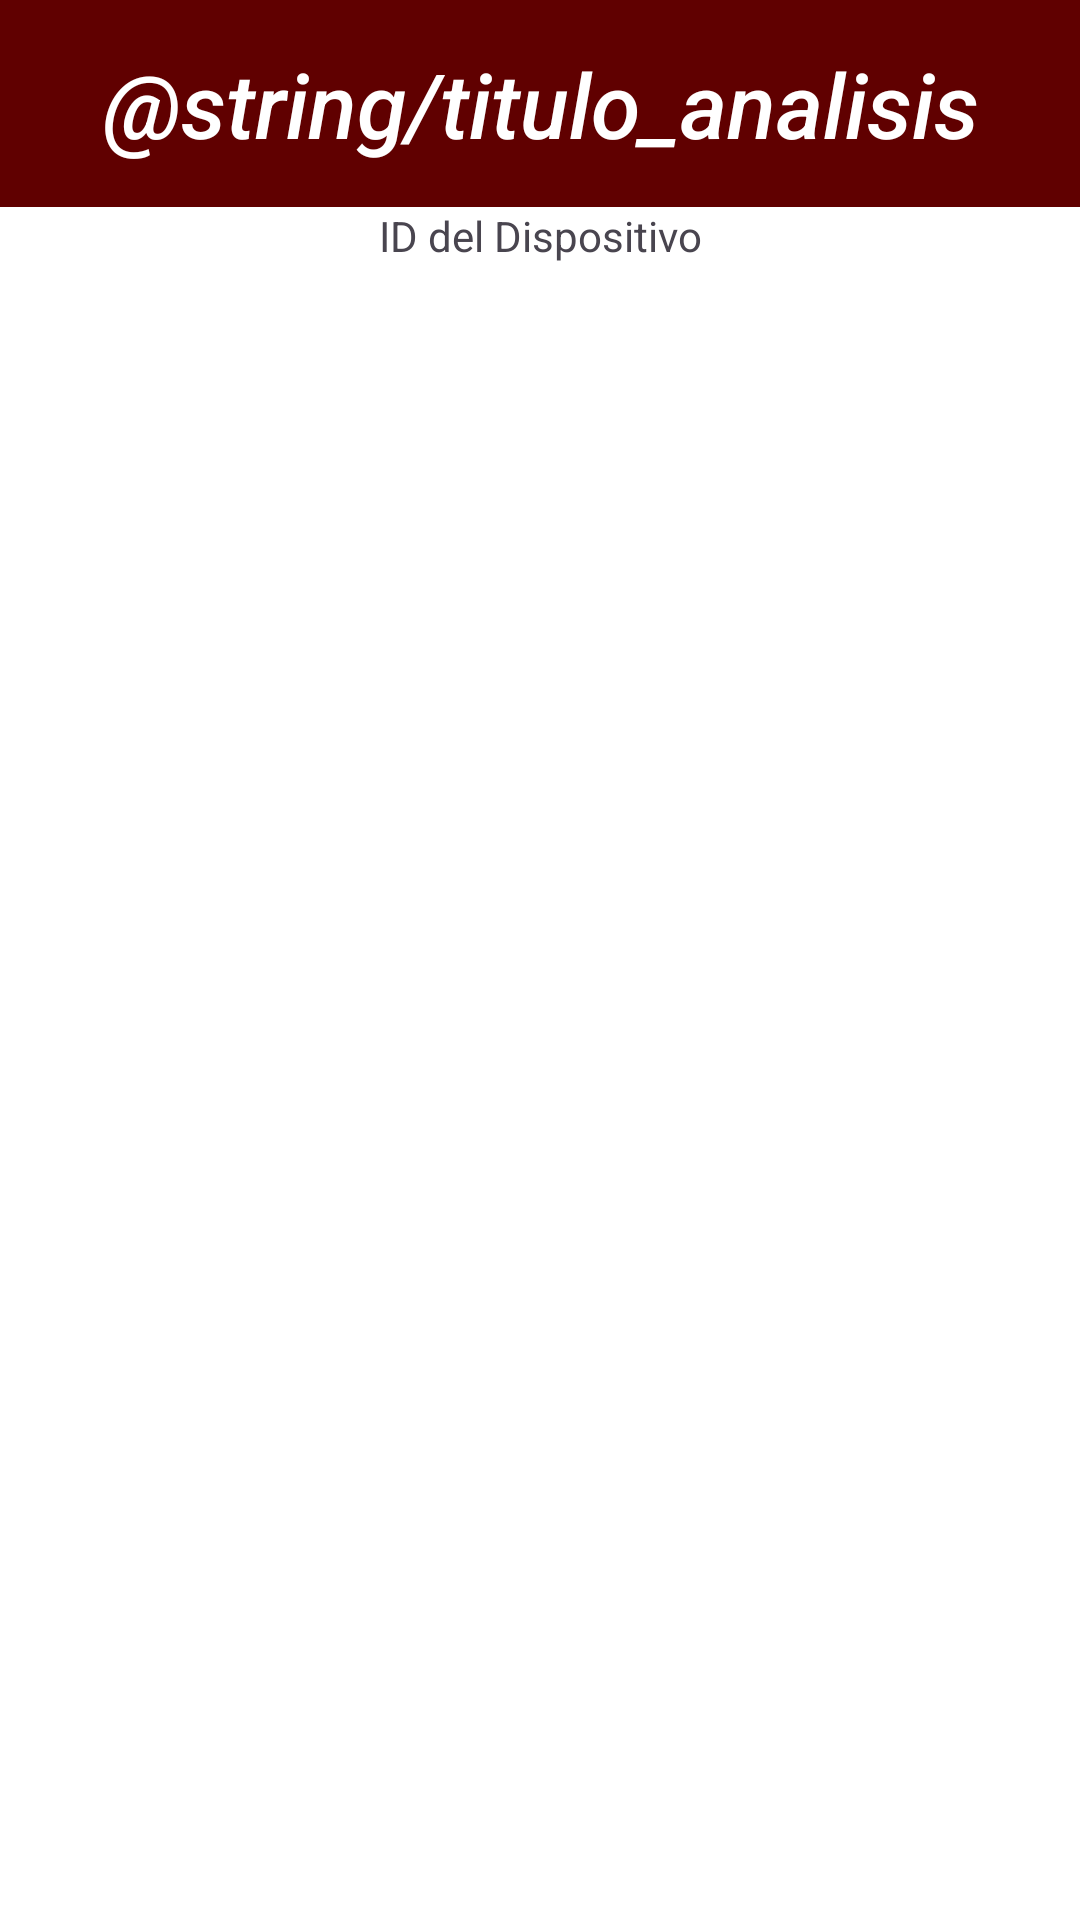

Layout XML and referenced resources for this Android screen:
<!-- AndroidManifest.xml: application theme Theme.Asniff -->
<!-- res/layout/activity_analisis_wifi.xml -->
<?xml version="1.0" encoding="utf-8"?>
<androidx.constraintlayout.widget.ConstraintLayout xmlns:android="http://schemas.android.com/apk/res/android"
    xmlns:app="http://schemas.android.com/apk/res-auto"
    xmlns:tools="http://schemas.android.com/tools"
    android:id="@+id/main"
    android:layout_width="match_parent"
    android:layout_height="match_parent"
    tools:context=".AnalisisWifi">

    <LinearLayout
        android:id="@+id/linearLayout"
        android:layout_width="425dp"
        android:layout_height="69dp"
        android:background="#600000"
        android:gravity="center"
        android:orientation="horizontal"
        app:layout_constraintEnd_toEndOf="parent"
        app:layout_constraintStart_toStartOf="parent"
        app:layout_constraintTop_toTopOf="parent">

        <TextView
            android:id="@+id/textView"
            android:layout_width="wrap_content"
            android:layout_height="wrap_content"
            android:fontFamily="sans-serif-medium"
            android:gravity="center"
            android:text="@string/titulo_analisis"
            android:textColor="#FFFFFF"
            android:textSize="30sp"
            android:textStyle="italic" />

    </LinearLayout>

    <TextView
        android:id="@+id/textViewIdDispositivo"
        android:layout_width="wrap_content"
        android:layout_height="wrap_content"
        android:text="ID del Dispositivo"
        app:layout_constraintTop_toBottomOf="@id/linearLayout"
        app:layout_constraintStart_toStartOf="parent"
        app:layout_constraintEnd_toEndOf="parent"
        tools:layout_editor_absoluteX="151dp"
        tools:layout_editor_absoluteY="166dp" />

</androidx.constraintlayout.widget.ConstraintLayout>
<!-- resources referenced by this layout -->
<resources>
  <style name="Theme.Asniff" parent="Base.Theme.Asniff" />
  <style name="Base.Theme.Asniff" parent="Theme.Material3.DayNight.NoActionBar">
          
          
          <item name="android:windowBackground">@color/white</item>
      </style>
  <!-- not gathered from this repository: default colours our renderer supplied (Android Studio template values) -->
  <color name="white">#FFFFFFFF</color>
</resources>
